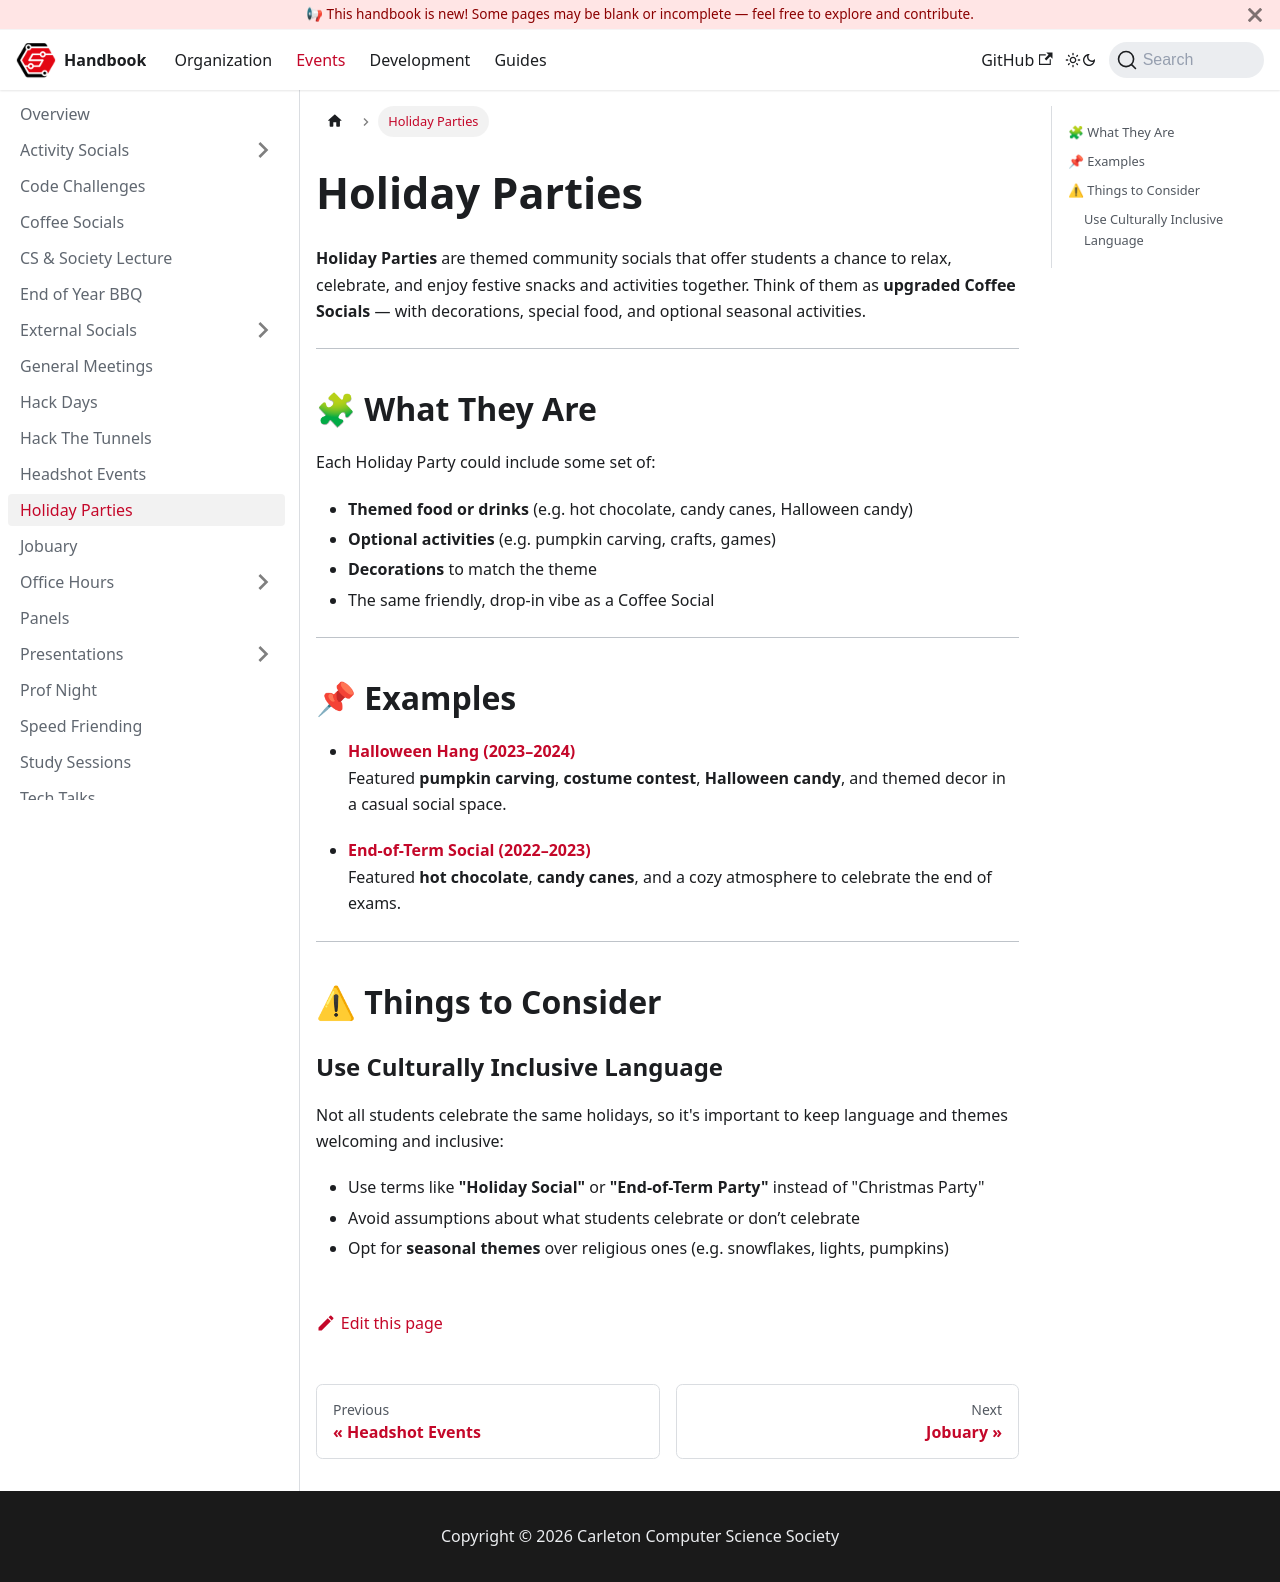

repository: CarletonComputerScienceSociety/handbook · page: docs/events/holiday-parties/index.html · generator: docusaurus

# Holiday Parties

**Holiday Parties** are themed community socials that offer students a chance to relax, celebrate, and enjoy festive snacks and activities together. Think of them as **upgraded Coffee Socials** — with decorations, special food, and optional seasonal activities.

---

## 🧩 What They Are

Each Holiday Party could include some set of:

- **Themed food or drinks** (e.g. hot chocolate, candy canes, Halloween candy)
- **Optional activities** (e.g. pumpkin carving, crafts, games)
- **Decorations** to match the theme
- The same friendly, drop-in vibe as a Coffee Social

---

## 📌 Examples

- [**Halloween Hang (2023–2024)**](https://ccss.carleton.ca/events/2023-2024/2023-10-31-halloween-hang/)  
  Featured **pumpkin carving**, **costume contest**, **Halloween candy**, and themed decor in a casual social space.

- [**End-of-Term Social (2022–2023)**](https://ccss.carleton.ca/events/2022-2023/2022-12-09-end-of-term-social/)  
  Featured **hot chocolate**, **candy canes**, and a cozy atmosphere to celebrate the end of exams.

---

## ⚠ Things to Consider

### Use Culturally Inclusive Language

Not all students celebrate the same holidays, so it's important to keep language and themes welcoming and inclusive:

- Use terms like **"Holiday Social"** or **"End-of-Term Party"** instead of "Christmas Party"
- Avoid assumptions about what students celebrate or don’t celebrate
- Opt for **seasonal themes** over religious ones (e.g. snowflakes, lights, pumpkins)
